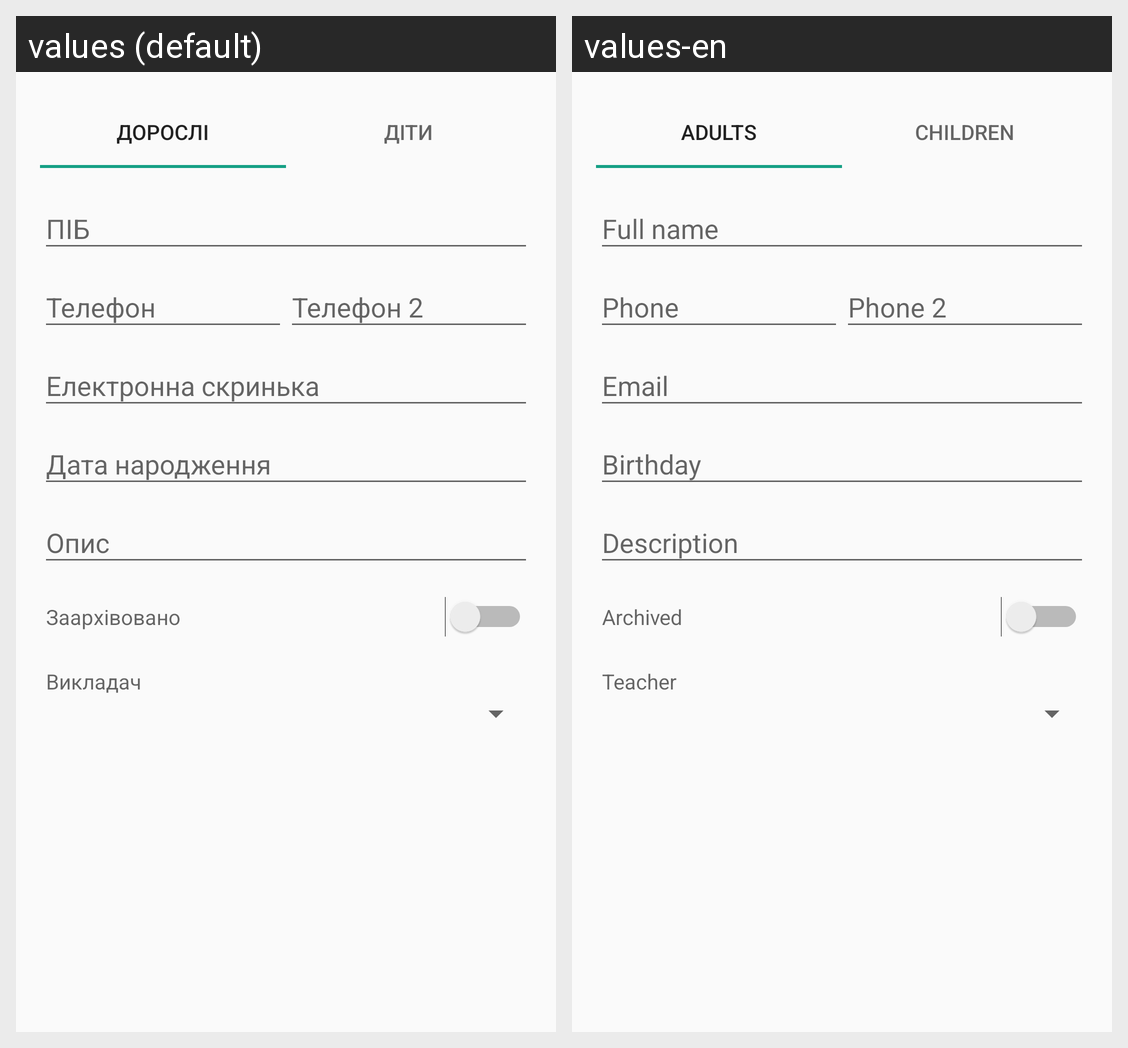

Translations of the strings shown on this Android screen, per locale in the grid:
Android screen res/layout/activity_contact_edit.xml rendered under 2 locales, left to right: values (default), values-en. Device: Nexus 5 (rendered at 1080×1920; each locale shown at half size, 540×960, under a caption strip naming it); theme AppTheme.Close.
Strings drawn on this screen, with the default value and each locale's value (text and hints the layout hard-codes, and strings that could not be matched under every locale, appear in the picture but are not listed):

user_type_adult
  values: Дорослі
  values-en: Adults

user_type_child
  values: Діти
  values-en: Children

text_archived
  values: Заархівовано
  values-en: Archived

hint_teacher
  values: Викладач
  values-en: Teacher
